Dataset: dataset_processed (GitHub, kenah19/ImageProcessingPCB). Classes: missing hole, mouse bite, open circuit, short, spur, spurious copper.

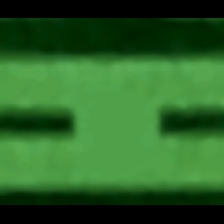
Label: short

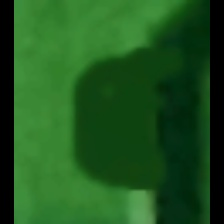
Label: mouse bite

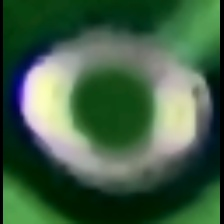
Label: missing hole

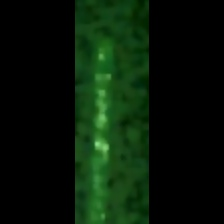
Label: spurious copper

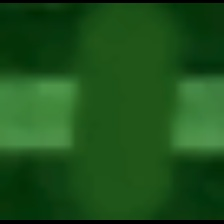
Label: open circuit

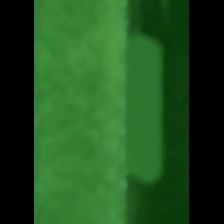
Label: spur
